Run: headless pygame with SDL's dummy video driver; simulated clock (each Clock.tick advances the game by its frame time, no real sleeping); random seed 0; keys injected as events and as key.get_pressed() state; mouse plan: one left click at the window centre at the start of phase 2, then a move to the lower-right quarter at the start of phase 3.
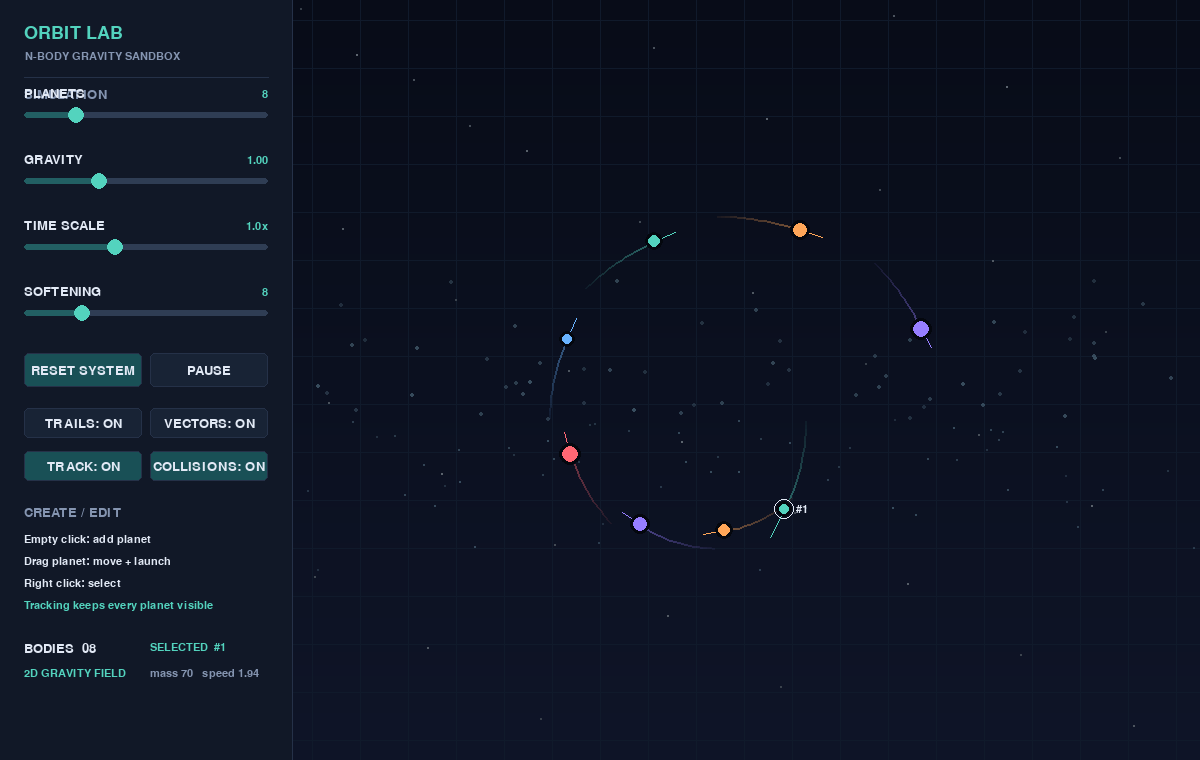
Frame 1 of 4 · flips 1–60 · no input
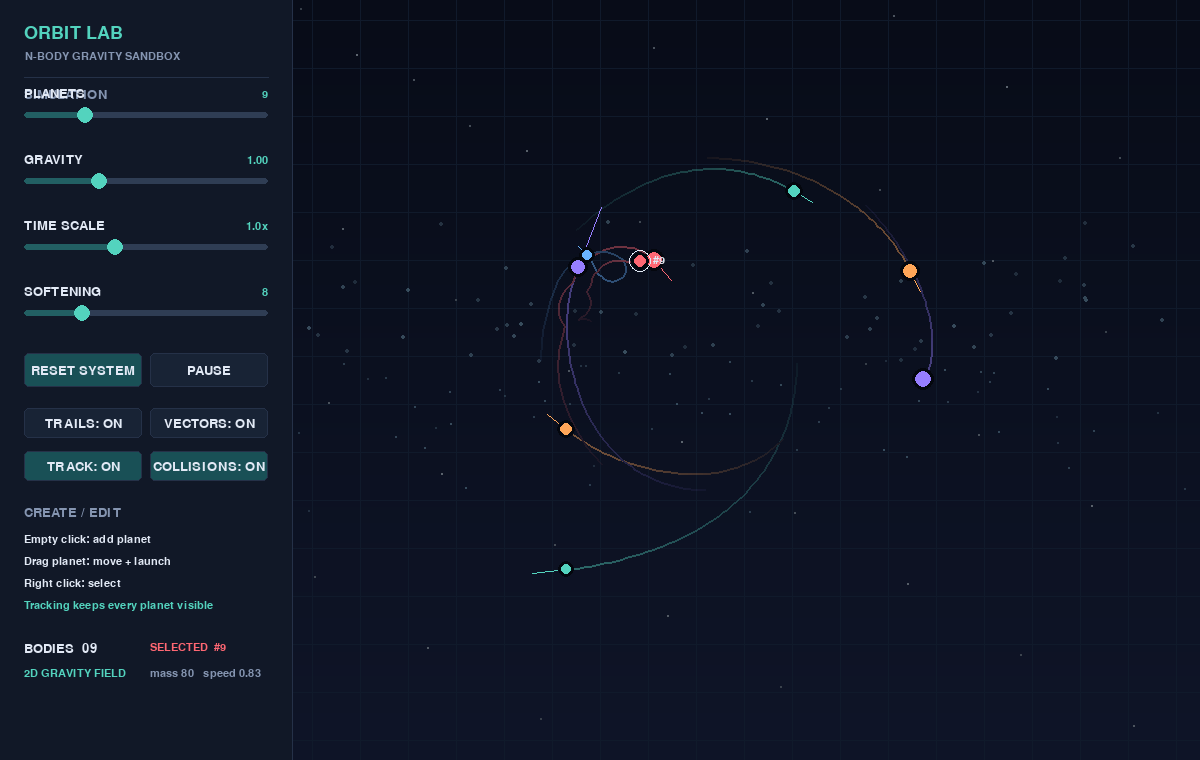
Frame 2 of 4 · flips 61–180 · clicked the window centre · tapped SPACE, RETURN · held RIGHT (→), D
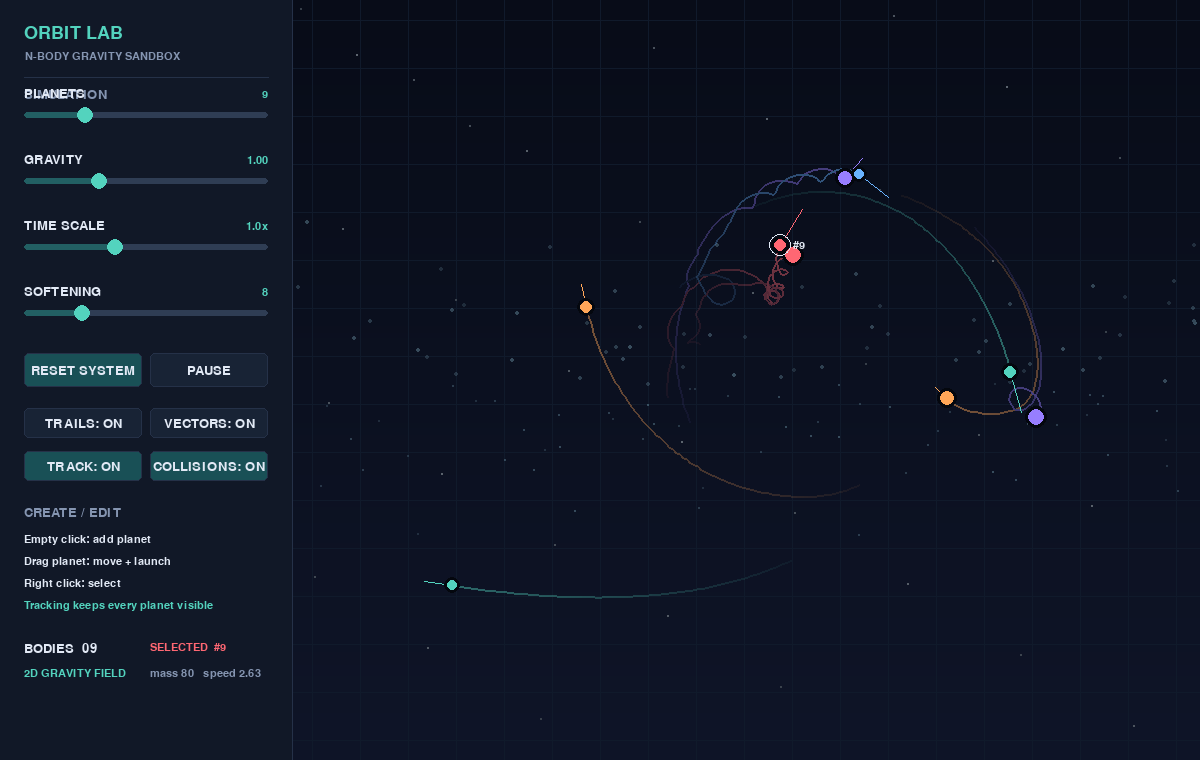
Frame 3 of 4 · flips 181–300 · moved the mouse to the lower-right quarter · held DOWN (↓), S
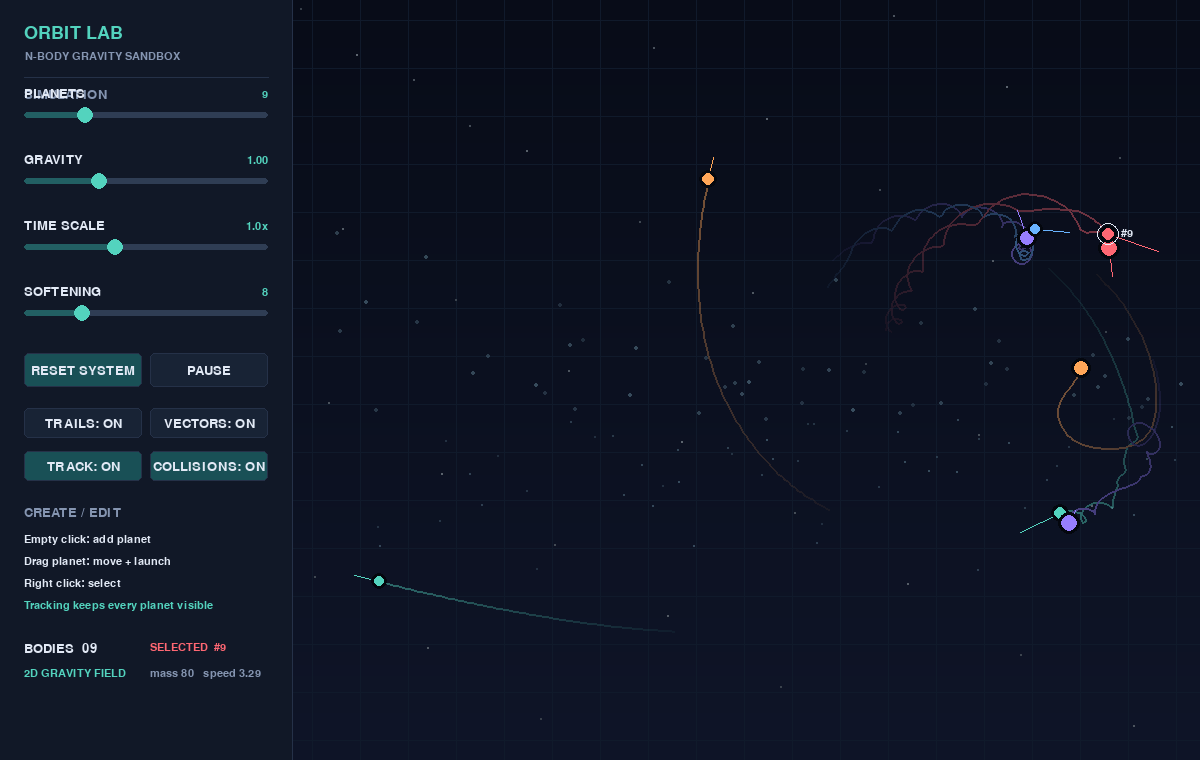
Frame 4 of 4 · flips 301–420 · held LEFT (←), A, UP (↑), W

The pygame program that drew these frames:

"""Interactive 2D n-body sandbox with gravity and elastic collisions.

Run with: python nbody.py
Requires pygame (pip install -r requirements.txt).
"""

import math
from dataclasses import dataclass

import pygame


WIDTH, HEIGHT = 1200, 760
PANEL_WIDTH = 292
WORLD_RECT = pygame.Rect(PANEL_WIDTH, 0, WIDTH - PANEL_WIDTH, HEIGHT)
FPS = 60

BG = (9, 13, 24)
PANEL = (17, 24, 39)
PANEL_EDGE = (37, 49, 72)
TEXT = (226, 233, 245)
MUTED = (133, 149, 177)
ACCENT = (83, 211, 190)
ACCENT_DARK = (34, 95, 99)
ORANGE = (255, 166, 88)


@dataclass
class Body:
    x: float
    y: float
    vx: float
    vy: float
    mass: float
    radius: float
    color: tuple[int, int, int]
    trail: list[tuple[float, float]]


class Slider:
    def __init__(self, rect, minimum, maximum, value, label, formatter=str):
        self.rect = pygame.Rect(rect)
        self.minimum = minimum
        self.maximum = maximum
        self.value = value
        self.label = label
        self.formatter = formatter
        self.dragging = False

    def _set_from_x(self, x):
        ratio = max(0.0, min(1.0, (x - self.rect.left) / self.rect.width))
        self.value = self.minimum + ratio * (self.maximum - self.minimum)

    def handle(self, event):
        if event.type == pygame.MOUSEBUTTONDOWN and event.button == 1:
            if self.rect.inflate(0, 18).collidepoint(event.pos):
                self.dragging = True
                self._set_from_x(event.pos[0])
                return True
        elif event.type == pygame.MOUSEBUTTONUP and event.button == 1:
            self.dragging = False
        elif event.type == pygame.MOUSEMOTION and self.dragging:
            self._set_from_x(event.pos[0])
            return True
        return False

    def draw(self, surface, font, small_font):
        label = font.render(self.label, True, TEXT)
        value = small_font.render(self.formatter(self.value), True, ACCENT)
        surface.blit(label, (self.rect.left, self.rect.top - 25))
        surface.blit(value, (self.rect.right - value.get_width(), self.rect.top - 23))
        pygame.draw.rect(surface, (47, 61, 84), self.rect, border_radius=3)
        ratio = (self.value - self.minimum) / (self.maximum - self.minimum)
        fill = self.rect.copy()
        fill.width = max(6, int(fill.width * ratio))
        pygame.draw.rect(surface, ACCENT_DARK, fill, border_radius=3)
        knob_x = self.rect.left + int(self.rect.width * ratio)
        pygame.draw.circle(surface, ACCENT, (knob_x, self.rect.centery), 8)


class Button:
    def __init__(self, rect, text, accent=False):
        self.rect = pygame.Rect(rect)
        self.text = text
        self.accent = accent

    def clicked(self, event):
        return event.type == pygame.MOUSEBUTTONDOWN and event.button == 1 and self.rect.collidepoint(event.pos)

    def draw(self, surface, font, hovered=False):
        color = (31, 48, 67) if hovered else (24, 35, 53)
        if self.accent:
            color = (30, 107, 107) if hovered else (25, 80, 86)
        pygame.draw.rect(surface, color, self.rect, border_radius=5)
        pygame.draw.rect(surface, PANEL_EDGE, self.rect, 1, border_radius=5)
        label = font.render(self.text, True, TEXT)
        surface.blit(label, label.get_rect(center=self.rect.center))


class Simulation:
    def __init__(self):
        self.bodies: list[Body] = []
        self.selected = None
        self.dragging_body = None
        self.drag_origin = None
        self.paused = False
        self.show_trails = True
        self.show_vectors = True
        self.collisions = True
        self.spawn_mass = 80.0
        self.track_all = True
        self.camera_2d_center = [WORLD_RECT.centerx, WORLD_RECT.centery]
        self.camera_2d_zoom = 1.0
        self.particles = []
        self.reset_particles()
        self.reset(8)

    def reset(self, count):
        self.bodies.clear()
        self.dragging_body = None
        self.drag_origin = None
        cx = WORLD_RECT.centerx
        cy = WORLD_RECT.centery
        for index in range(count):
            angle = index * math.tau / max(count, 1)
            orbit = 90 + index * 19
            x = cx + math.cos(angle) * orbit
            y = cy + math.sin(angle) * orbit
            speed = 1.3 + index * 0.035
            self.bodies.append(Body(x, y, -math.sin(angle) * speed, math.cos(angle) * speed,
                                    70 + index * 8, 5 + (index % 4), self.color_for(index), []))
        self.selected = 0 if self.bodies else None
        self.camera_2d_center = [WORLD_RECT.centerx, WORLD_RECT.centery]
        self.camera_2d_zoom = 1.0

    @staticmethod
    def color_for(index):
        colors = [(83, 211, 190), (255, 166, 88), (151, 126, 255), (255, 103, 115), (105, 179, 255)]
        return colors[index % len(colors)]

    def step(self, dt, gravity, softening, restitution):
        if self.paused:
            return
        substeps = max(1, min(4, math.ceil(dt)))
        sub_dt = dt / substeps
        for _ in range(substeps):
            # Accumulate each pair's attraction once, applying equal and opposite forces.
            accelerations = [(0.0, 0.0) for _ in self.bodies]
            for first_index, first in enumerate(self.bodies):
                for second_index in range(first_index + 1, len(self.bodies)):
                    second = self.bodies[second_index]
                    dx = second.x - first.x
                    dy = second.y - first.y
                    distance_sq = max(dx * dx + dy * dy + softening * softening, 0.01)
                    distance = math.sqrt(distance_sq)
                    force = gravity / distance_sq
                    ax = force * dx / distance
                    ay = force * dy / distance
                    accelerations[first_index] = (accelerations[first_index][0] + ax * second.mass,
                                                   accelerations[first_index][1] + ay * second.mass)
                    accelerations[second_index] = (accelerations[second_index][0] - ax * first.mass,
                                                    accelerations[second_index][1] - ay * first.mass)

            for index, body in enumerate(self.bodies):
                body.vx += accelerations[index][0] * sub_dt
                body.vy += accelerations[index][1] * sub_dt
                body.x += body.vx * sub_dt
                body.y += body.vy * sub_dt
            if self.collisions:
                # Correct overlap first, then apply an impulse along the collision normal.
                self.resolve_collisions(restitution)

        if self.show_trails:
            for body in self.bodies:
                if not body.trail or math.hypot(body.x - body.trail[-1][0], body.y - body.trail[-1][1]) > 3:
                    body.trail.append((body.x, body.y))
                    if len(body.trail) > 90:
                        body.trail.pop(0)

    def resolve_collisions(self, restitution):
        for first_index, first in enumerate(self.bodies):
            for second in self.bodies[first_index + 1:]:
                dx = second.x - first.x
                dy = second.y - first.y
                distance_sq = dx * dx + dy * dy
                minimum_distance = first.radius + second.radius
                if distance_sq >= minimum_distance * minimum_distance:
                    continue
                distance = math.sqrt(distance_sq) if distance_sq > 0.0001 else 0.01
                nx, ny = dx / distance, dy / distance
                overlap = minimum_distance - distance
                total_mass = first.mass + second.mass
                first.x -= nx * overlap * second.mass / total_mass
                first.y -= ny * overlap * second.mass / total_mass
                second.x += nx * overlap * first.mass / total_mass
                second.y += ny * overlap * first.mass / total_mass
                relative_velocity = (second.vx - first.vx) * nx + (second.vy - first.vy) * ny
                if relative_velocity >= 0:
                    continue
                impulse = -(1 + restitution) * relative_velocity / (1 / first.mass + 1 / second.mass)
                first.vx -= impulse * nx / first.mass
                first.vy -= impulse * ny / first.mass
                second.vx += impulse * nx / second.mass
                second.vy += impulse * ny / second.mass

    def body_at(self, position):
        nearest = None
        nearest_distance = 16
        for index, body in enumerate(self.bodies):
            projected = self.project(body)
            distance = math.hypot(projected[0] - position[0], projected[1] - position[1])
            if distance < nearest_distance:
                nearest, nearest_distance = index, distance
        return nearest

    def add_body(self, position, velocity=(0, 0)):
        world_position = self.screen_to_world(position)
        self.bodies.append(Body(world_position[0], world_position[1], velocity[0], velocity[1],
                                self.spawn_mass, 6, self.color_for(len(self.bodies)), []))
        self.selected = len(self.bodies) - 1
        if self.track_all:
            self.update_2d_tracking()

    def update_2d_tracking(self):
        if not self.track_all or not self.bodies:
            return
        min_x = min(body.x - body.radius for body in self.bodies)
        max_x = max(body.x + body.radius for body in self.bodies)
        min_y = min(body.y - body.radius for body in self.bodies)
        max_y = max(body.y + body.radius for body in self.bodies)
        target_center = [(min_x + max_x) * 0.5, (min_y + max_y) * 0.5]
        available_width = WORLD_RECT.width - 72
        available_height = WORLD_RECT.height - 72
        target_zoom = min(1.0, available_width / max(max_x - min_x, 1),
                          available_height / max(max_y - min_y, 1))
        self.camera_2d_center[0] = target_center[0]
        self.camera_2d_center[1] = target_center[1]
        self.camera_2d_zoom = target_zoom

    def screen_to_world(self, position):
        if not self.track_all:
            return position
        return ((position[0] - WORLD_RECT.centerx) / self.camera_2d_zoom + self.camera_2d_center[0],
                (position[1] - WORLD_RECT.centery) / self.camera_2d_zoom + self.camera_2d_center[1])

    def reset_particles(self):
        self.particles = []
        for index in range(150):
            angle = index * 2.399963
            distance = 180 + (index * 47) % 620
            self.particles.append((
                WORLD_RECT.centerx + math.cos(angle) * distance,
                WORLD_RECT.centery + math.sin(angle * 1.31) * distance * 0.7,
                1 + index % 2,
                38 + (index * 17) % 46,
            ))

    def project(self, body):
        if not self.track_all:
            return body.x, body.y, body.radius
        return (WORLD_RECT.centerx + (body.x - self.camera_2d_center[0]) * self.camera_2d_zoom,
                WORLD_RECT.centery + (body.y - self.camera_2d_center[1]) * self.camera_2d_zoom,
                body.radius * self.camera_2d_zoom)

    def draw_particles(self, surface):
        particle_layer = pygame.Surface(surface.get_size(), pygame.SRCALPHA)
        for x, y, radius, brightness in self.particles:
            if self.track_all:
                screen_x = int(WORLD_RECT.centerx + (x - self.camera_2d_center[0]) * self.camera_2d_zoom)
                screen_y = int(WORLD_RECT.centery + (y - self.camera_2d_center[1]) * self.camera_2d_zoom)
            else:
                screen_x, screen_y = int(x), int(y)
            if WORLD_RECT.collidepoint(screen_x, screen_y):
                pygame.draw.circle(particle_layer, (150, 202, 221, brightness),
                                   (screen_x, screen_y), max(1, int(radius * self.camera_2d_zoom)))
        surface.blit(particle_layer, (0, 0))

    def draw(self, surface, small_font):
        trail_layer = pygame.Surface(surface.get_size(), pygame.SRCALPHA)
        for index, body in enumerate(self.bodies):
            projected_x, projected_y, projected_radius = self.project(body)
            if self.show_trails and len(body.trail) > 1:
                if self.track_all:
                    trail_points = [(int(WORLD_RECT.centerx + (x - self.camera_2d_center[0]) * self.camera_2d_zoom),
                                     int(WORLD_RECT.centery + (y - self.camera_2d_center[1]) * self.camera_2d_zoom))
                                    for x, y in body.trail]
                else:
                    trail_points = [(int(x), int(y)) for x, y in body.trail]
                for trail_index in range(1, len(trail_points)):
                    alpha = int(12 + 105 * trail_index / len(trail_points))
                    pygame.draw.line(trail_layer, (*body.color, alpha), trail_points[trail_index - 1],
                                     trail_points[trail_index], 2)
        surface.blit(trail_layer, (0, 0))
        for index, body in enumerate(self.bodies):
            projected_x, projected_y, projected_radius = self.project(body)
            if self.show_vectors and (index == self.selected or len(self.bodies) < 12):
                end_x, end_y, _ = self.project(Body(body.x + body.vx * 16, body.y + body.vy * 16,
                                                     0, 0, body.mass, body.radius, body.color, []))
                pygame.draw.line(surface, body.color, (int(projected_x), int(projected_y)),
                                 (int(end_x), int(end_y)), 1)
            pygame.draw.circle(surface, (4, 7, 14), (int(projected_x), int(projected_y)), int(projected_radius + 3))
            pygame.draw.circle(surface, body.color, (int(projected_x), int(projected_y)), max(2, int(projected_radius)))
            if index == self.selected:
                pygame.draw.circle(surface, TEXT, (int(projected_x), int(projected_y)), int(projected_radius + 5), 1)
                tag = small_font.render(f"#{index + 1}", True, TEXT)
                surface.blit(tag, (projected_x + projected_radius + 7, projected_y - tag.get_height() / 2))


def draw_text(surface, font, text, position, color=TEXT):
    surface.blit(font.render(text, True, color), position)


def draw_world_backdrop(surface):
    for y in range(WORLD_RECT.top, WORLD_RECT.bottom):
        ratio = y / HEIGHT
        color = (8 + int(7 * ratio), 12 + int(9 * ratio), 24 + int(16 * ratio))
        pygame.draw.line(surface, color, (WORLD_RECT.left, y), (WORLD_RECT.right, y))
    for x in range(WORLD_RECT.left + 20, WORLD_RECT.right, 48):
        pygame.draw.line(surface, (16, 26, 43), (x, WORLD_RECT.top), (x, WORLD_RECT.bottom), 1)
    for y in range(20, WORLD_RECT.bottom, 48):
        pygame.draw.line(surface, (16, 26, 43), (WORLD_RECT.left, y), (WORLD_RECT.right, y), 1)
    for index in range(34):
        x = WORLD_RECT.left + ((index * 113) % (WORLD_RECT.width - 18)) + 9
        y = ((index * 71) % (WORLD_RECT.height - 18)) + 9
        brightness = 54 + (index * 17) % 42
        pygame.draw.circle(surface, (brightness, brightness + 8, brightness + 18), (x, y), 1)


def main():
    pygame.init()
    pygame.display.set_caption("Orbit Lab - N-Body Sandbox")
    screen = pygame.display.set_mode((WIDTH, HEIGHT))
    clock = pygame.time.Clock()
    title_font = pygame.font.Font(None, 27)
    font = pygame.font.Font(None, 19)
    small_font = pygame.font.Font(None, 16)
    sim = Simulation()
    sliders = {
        "bodies": Slider((24, 112, 244, 6), 2, 30, 8, "PLANETS", lambda value: str(round(value))),
        "gravity": Slider((24, 178, 244, 6), 0.1, 3.0, 1.0, "GRAVITY", lambda value: f"{value:.2f}"),
        "speed": Slider((24, 244, 244, 6), 0.1, 2.5, 1.0, "TIME SCALE", lambda value: f"{value:.1f}x"),
        "softening": Slider((24, 310, 244, 6), 1, 30, 8, "SOFTENING", lambda value: str(round(value))),
    }
    reset_button = Button((24, 353, 118, 34), "RESET SYSTEM", True)
    pause_button = Button((150, 353, 118, 34), "PAUSE")
    trails_button = Button((24, 408, 118, 30), "TRAILS: ON")
    vectors_button = Button((150, 408, 118, 30), "VECTORS: ON")
    tracking_button = Button((24, 451, 118, 30), "TRACK: ON", True)
    collisions_button = Button((150, 451, 118, 30), "COLLISIONS: ON", True)
    running = True

    while running:
        dt = min(clock.tick(FPS) / 16.666, 2.0) * sliders["speed"].value
        for event in pygame.event.get():
            if event.type == pygame.QUIT:
                running = False
            slider_changed = any(slider.handle(event) for slider in sliders.values())
            if slider_changed:
                continue
            if reset_button.clicked(event):
                sim.reset(round(sliders["bodies"].value))
            elif pause_button.clicked(event):
                sim.paused = not sim.paused
                pause_button.text = "RESUME" if sim.paused else "PAUSE"
            elif trails_button.clicked(event):
                sim.show_trails = not sim.show_trails
            elif tracking_button.clicked(event):
                sim.track_all = not sim.track_all
                tracking_button.text = f"TRACK: {'ON' if sim.track_all else 'OFF'}"
            elif collisions_button.clicked(event):
                sim.collisions = not sim.collisions
                collisions_button.text = f"COLLISIONS: {'ON' if sim.collisions else 'OFF'}"
            elif vectors_button.clicked(event):
                sim.show_vectors = not sim.show_vectors
                vectors_button.text = f"VECTORS: {'ON' if sim.show_vectors else 'OFF'}"
            elif event.type == pygame.MOUSEBUTTONDOWN and event.button == 1 and WORLD_RECT.collidepoint(event.pos):
                sim.dragging_body = sim.body_at(event.pos)
                sim.drag_origin = event.pos
                if sim.dragging_body is None:
                    sim.add_body(event.pos)
                    sliders["bodies"].value = min(sliders["bodies"].maximum, len(sim.bodies))
            elif event.type == pygame.MOUSEBUTTONUP and event.button == 1:
                if sim.dragging_body is not None and sim.drag_origin is not None:
                    body = sim.bodies[sim.dragging_body]
                    origin = sim.screen_to_world(sim.drag_origin)
                    release = sim.screen_to_world(event.pos)
                    body.vx = (release[0] - origin[0]) * 0.035
                    body.vy = (release[1] - origin[1]) * 0.035
                sim.dragging_body = None
                sim.drag_origin = None
            elif event.type == pygame.MOUSEMOTION and sim.dragging_body is not None:
                body = sim.bodies[sim.dragging_body]
                world_position = sim.screen_to_world(event.pos)
                body.x, body.y = world_position
                body.trail.clear()
                sim.selected = sim.dragging_body
            elif event.type == pygame.MOUSEBUTTONDOWN and event.button == 3 and WORLD_RECT.collidepoint(event.pos):
                sim.selected = sim.body_at(event.pos)

        sim.step(dt, sliders["gravity"].value, sliders["softening"].value, 0.82)
        sim.update_2d_tracking()
        draw_world_backdrop(screen)
        pygame.draw.rect(screen, PANEL, (0, 0, PANEL_WIDTH, HEIGHT))
        pygame.draw.line(screen, PANEL_EDGE, (PANEL_WIDTH, 0), (PANEL_WIDTH, HEIGHT), 1)
        draw_text(screen, title_font, "ORBIT LAB", (24, 24), ACCENT)
        draw_text(screen, small_font, "N-BODY GRAVITY SANDBOX", (25, 51), MUTED)
        pygame.draw.line(screen, PANEL_EDGE, (24, 77), (268, 77), 1)
        draw_text(screen, font, "SIMULATION", (24, 88), MUTED)
        for slider in sliders.values():
            slider.draw(screen, font, small_font)
        for button in (reset_button, pause_button, trails_button, vectors_button,
                       tracking_button, collisions_button):
            button.draw(screen, font, button.rect.collidepoint(pygame.mouse.get_pos()))
        draw_text(screen, font, "CREATE / EDIT", (24, 506), MUTED)
        draw_text(screen, small_font, "Empty click: add planet", (24, 534), TEXT)
        draw_text(screen, small_font, "Drag planet: move + launch", (24, 556), TEXT)
        draw_text(screen, small_font, "Right click: select", (24, 578), TEXT)
        draw_text(screen, small_font, "Tracking keeps every planet visible", (24, 600), ACCENT if sim.track_all else MUTED)
        draw_text(screen, font, f"BODIES  {len(sim.bodies):02d}", (24, 642), TEXT)
        status = "PAUSED" if sim.paused else "2D GRAVITY FIELD"
        draw_text(screen, small_font, status, (24, 668), ORANGE if sim.paused else ACCENT)
        if sim.selected is not None and sim.selected < len(sim.bodies):
            body = sim.bodies[sim.selected]
            speed = math.hypot(body.vx, body.vy)
            draw_text(screen, small_font, f"SELECTED  #{sim.selected + 1}", (150, 642), body.color)
            draw_text(screen, small_font, f"mass {body.mass:.0f}   speed {speed:.2f}", (150, 668), MUTED)
        sim.draw_particles(screen)
        sim.draw(screen, small_font)
        pygame.display.flip()

    pygame.quit()


if __name__ == "__main__":
    main()
